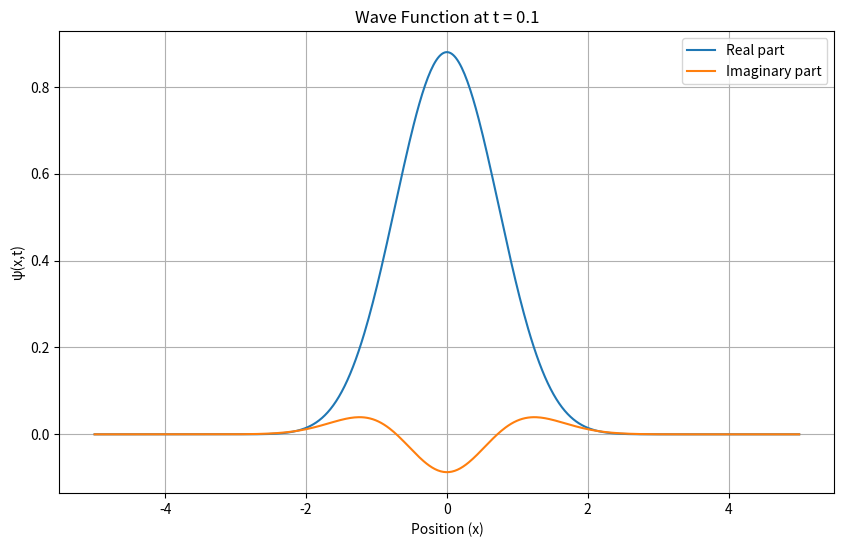
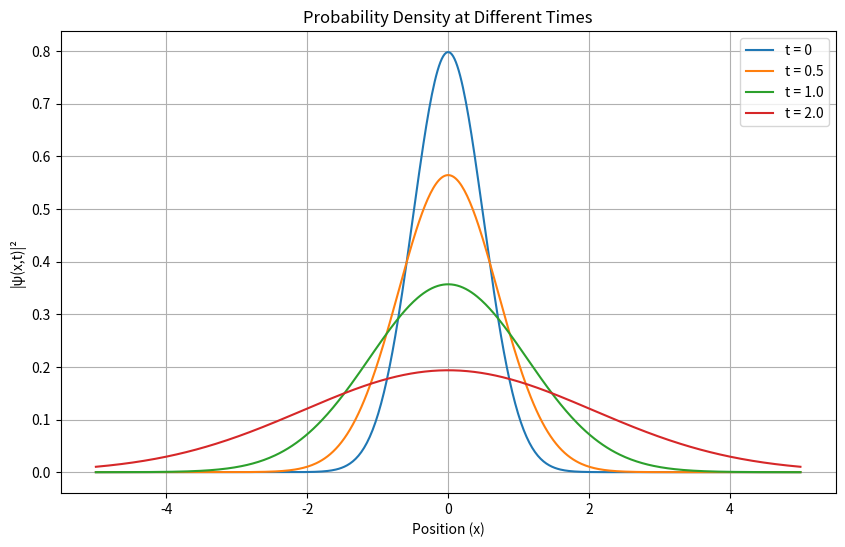

These charts were generated, in order, by the following Python code:
import math
import cmath
import numpy as np
import matplotlib.pyplot as plt

hbar = 1.0  # Natural units

def compute_gamma_squared(t, m, hbar=1.0):
    """Compute γ² = 1 + (2iħt)/m (more stable than computing sqrt first)."""
    return 1 + (2j * hbar * t) / m

def psi(x, t, a, m, hbar=1.0):
    """Compute the time-dependent Gaussian wave packet."""
    gamma_squared = compute_gamma_squared(t, m, hbar)
    gamma = cmath.sqrt(gamma_squared)  # Only needed for (1/γ) term
    
    prefactor = (2 * a / math.pi) ** (1/4)
    gamma_term = 1 / gamma
    exponent = -(a * x**2) / gamma_squared  # More stable
    exp_term = cmath.exp(exponent)
    

    return prefactor * gamma_term * exp_term

# Test
a, m, x, t = 1.0, 1.0, 0.5, 0.1
wave_function = psi(x, t, a, m)
print(f"ψ({x}, {t}) = {wave_function}")
print(f"Magnitude: {abs(wave_function)}")
print(f"Phase: {cmath.phase(wave_function)} radians")

# Plot
x_vals = np.linspace(-5, 5, 500)
t_fixed =t
psi_vals = [psi(xi, t_fixed, a, m) for xi in x_vals]

plt.figure(figsize=(10, 6))
plt.plot(x_vals, [z.real for z in psi_vals], label='Real part')
plt.plot(x_vals, [z.imag for z in psi_vals], label='Imaginary part')
plt.xlabel("Position (x)")
plt.ylabel("ψ(x,t)")
plt.title(f"Wave Function at t = {t_fixed}")
plt.legend()
plt.grid(True)
plt.show()

# Probability density over time
times = [0, 0.5, 1.0, 2.0]
plt.figure(figsize=(10, 6))
for t in times:
    psi_vals = [psi(x, t, a, m) for x in x_vals]
    prob_density = [abs(z)**2 for z in psi_vals]  # Correct probability density
    plt.plot(x_vals, prob_density, label=f't = {t}')
plt.xlabel("Position (x)")
plt.ylabel("|ψ(x,t)|²")
plt.title("Probability Density at Different Times")
plt.legend()
plt.grid(True)
plt.show()